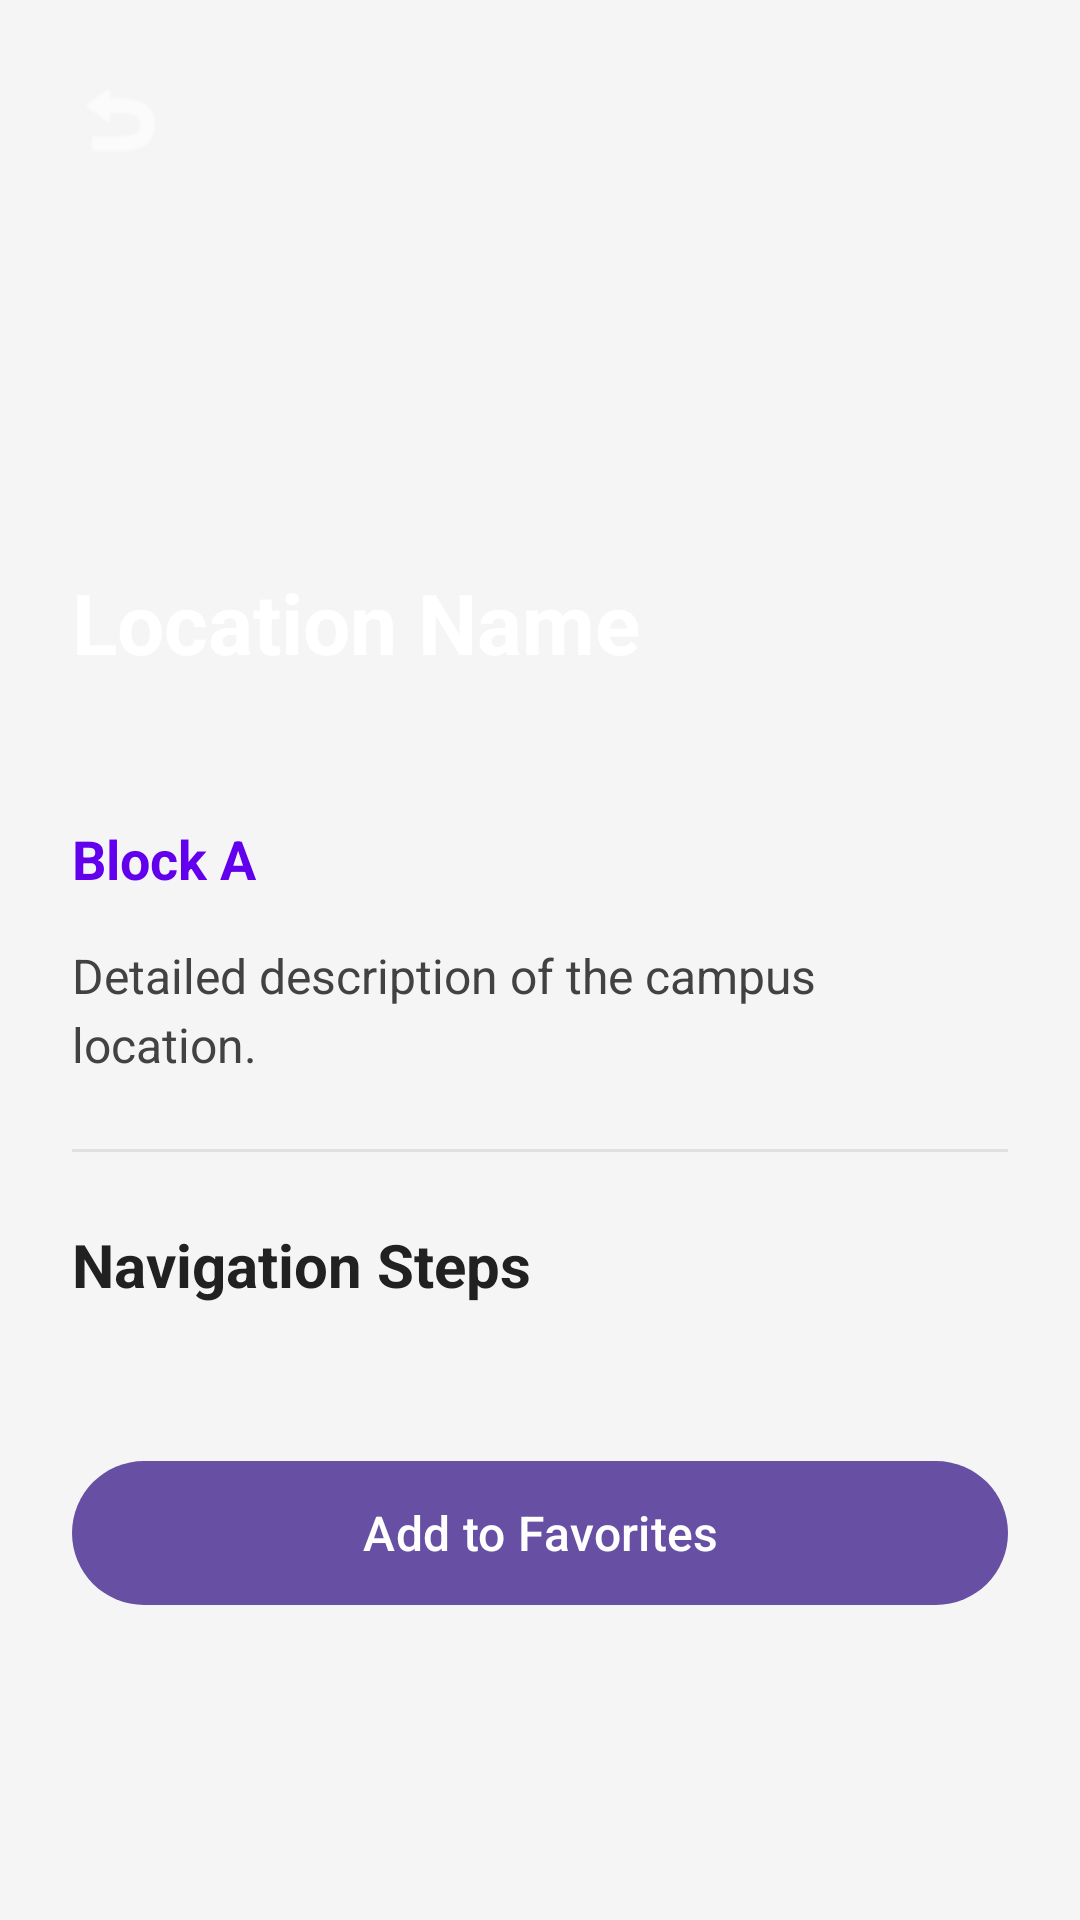

Produce the Android XML layout that renders to this screen, including the resource entries it uses.
<!-- AndroidManifest.xml: application theme Theme.Campus_Navigation_Helper -->
<!-- res/layout/activity_location_details.xml -->
<?xml version="1.0" encoding="utf-8"?>
<androidx.core.widget.NestedScrollView xmlns:android="http://schemas.android.com/apk/res/android"
    xmlns:app="http://schemas.android.com/apk/res-auto"
    android:layout_width="match_parent"
    android:layout_height="match_parent"
    android:background="#F5F5F5">

    <LinearLayout
        android:layout_width="match_parent"
        android:layout_height="wrap_content"
        android:orientation="vertical">

        <RelativeLayout
            android:layout_width="588dp"
            android:layout_height="250dp">

            <ImageView
                android:layout_width="match_parent"
                android:layout_height="match_parent"
                android:scaleType="centerCrop"
                android:src="@drawable/gradient_bg" />

            <ImageButton
                android:id="@+id/btnBack"
                android:layout_width="48dp"
                android:layout_height="48dp"
                android:layout_margin="16dp"
                android:background="?attr/selectableItemBackgroundBorderless"
                android:src="@android:drawable/ic_menu_revert"
                app:tint="@color/white" />

            <TextView
                android:id="@+id/tvDetailName"
                android:layout_width="wrap_content"
                android:layout_height="wrap_content"
                android:layout_alignParentBottom="true"
                android:layout_margin="24dp"
                android:text="Location Name"
                android:textColor="@color/white"
                android:textSize="28sp"
                android:textStyle="bold" />
        </RelativeLayout>

        <LinearLayout
            android:layout_width="match_parent"
            android:layout_height="wrap_content"
            android:orientation="vertical"
            android:padding="24dp">

            <TextView
                android:id="@+id/tvDetailBlock"
                android:layout_width="wrap_content"
                android:layout_height="wrap_content"
                android:text="Block A"
                android:textColor="#6200EE"
                android:textSize="18sp"
                android:textStyle="bold" />

            <TextView
                android:id="@+id/tvDetailDesc"
                android:layout_width="match_parent"
                android:layout_height="wrap_content"
                android:layout_marginTop="16dp"
                android:text="Detailed description of the campus location."
                android:textColor="#424242"
                android:textSize="16sp"
                android:lineSpacingExtra="4dp" />

            <View
                android:layout_width="match_parent"
                android:layout_height="1dp"
                android:layout_marginTop="24dp"
                android:layout_marginBottom="24dp"
                android:background="#E0E0E0" />

            <TextView
                android:layout_width="wrap_content"
                android:layout_height="wrap_content"
                android:text="Navigation Steps"
                android:textColor="#212121"
                android:textSize="20sp"
                android:textStyle="bold" />

            <androidx.recyclerview.widget.RecyclerView
                android:id="@+id/rvSteps"
                android:layout_width="match_parent"
                android:layout_height="wrap_content"
                android:layout_marginTop="16dp"
                app:layoutManager="androidx.recyclerview.widget.LinearLayoutManager" />

            <com.google.android.material.button.MaterialButton
                android:id="@+id/btnFavAction"
                android:layout_width="match_parent"
                android:layout_height="56dp"
                android:layout_marginTop="32dp"
                android:text="Add to Favorites"
                android:textAllCaps="false"
                android:textSize="16sp"
                app:icon="@drawable/ic_favorite" />

        </LinearLayout>
    </LinearLayout>

</androidx.core.widget.NestedScrollView>
<!-- resources referenced by this layout -->
<resources>
  <style name="Theme.Campus_Navigation_Helper" parent="Base.Theme.Campus_Navigation_Helper" />
  <style name="Base.Theme.Campus_Navigation_Helper" parent="Theme.Material3.DayNight.NoActionBar">
          
          
      </style>
  <!-- not gathered from this repository: default colours our renderer supplied (Android Studio template values) -->
  <color name="white">#FFFFFFFF</color>
</resources>
